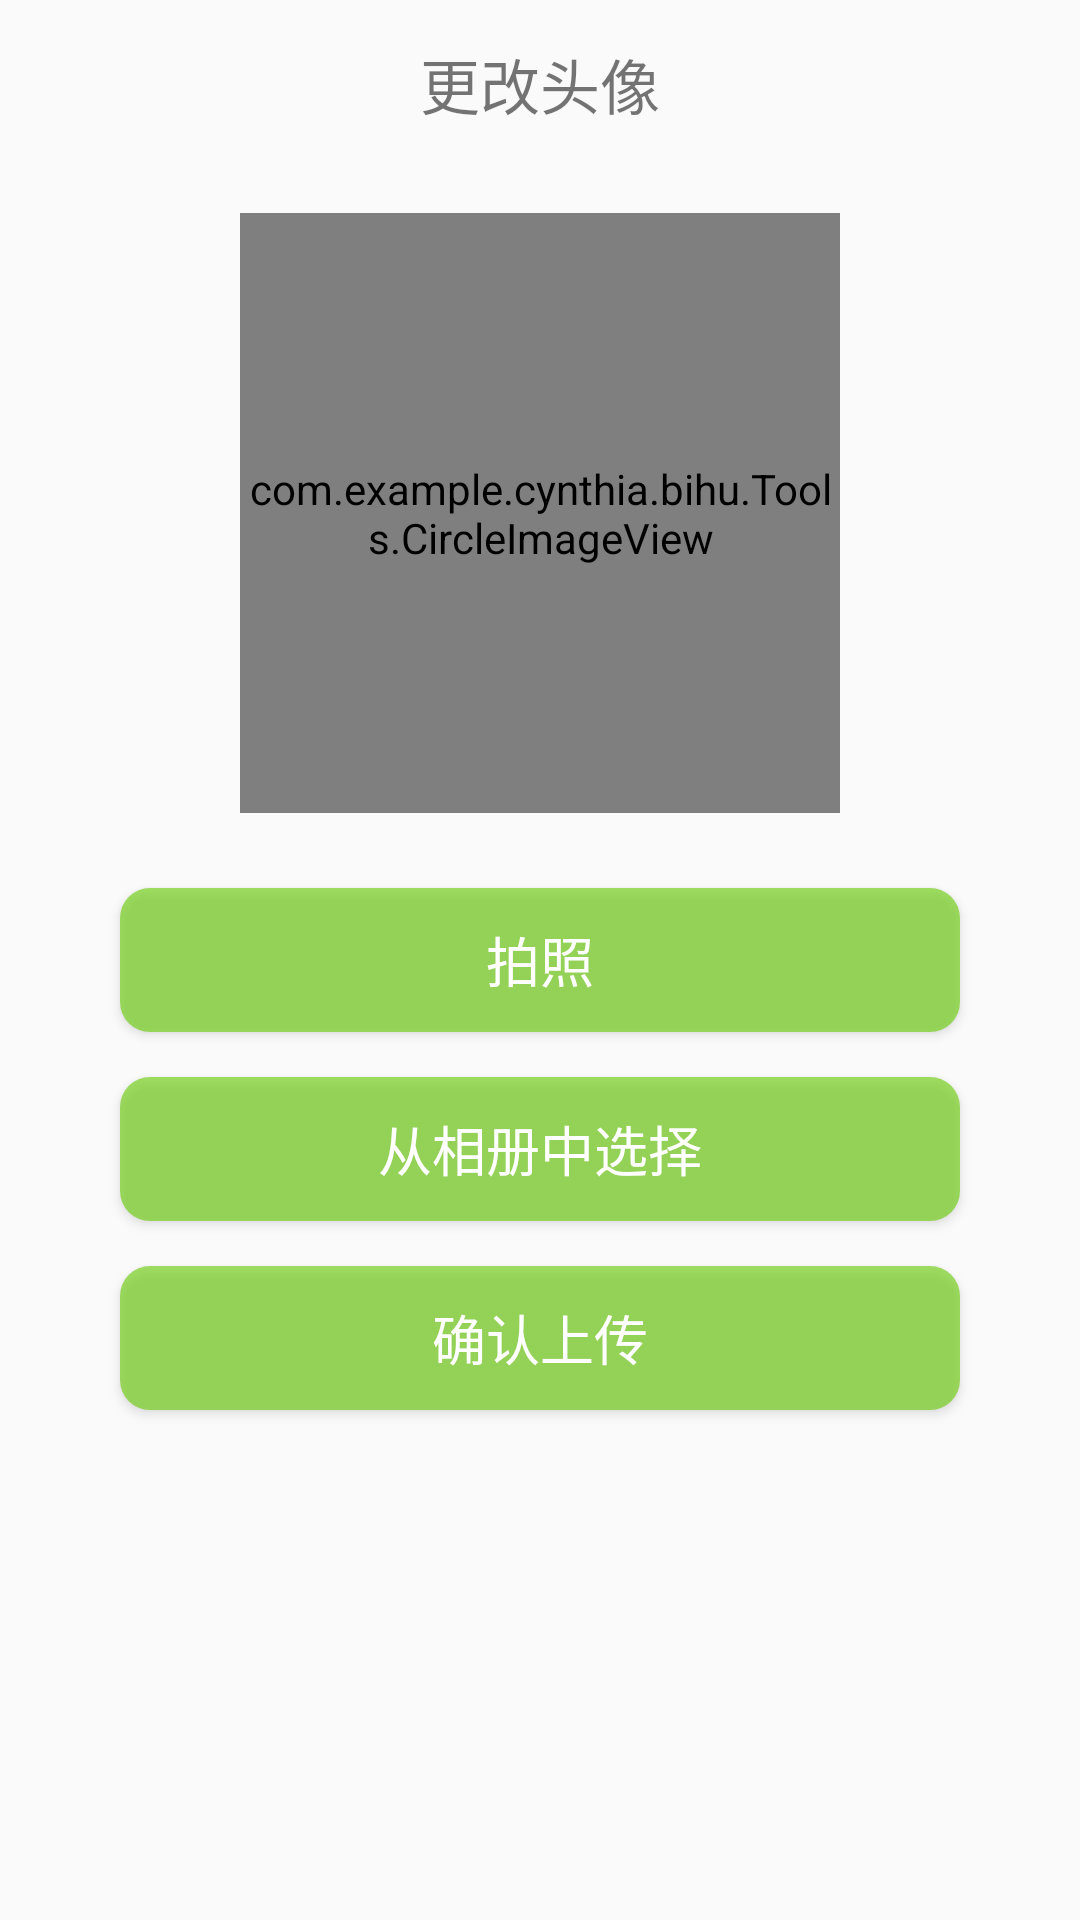

Android layout source for this screen:
<!-- AndroidManifest.xml: application theme NoActionBar -->
<!-- res/layout/activity_change_avatar.xml -->
<?xml version="1.0" encoding="utf-8"?>
<LinearLayout
    xmlns:android="http://schemas.android.com/apk/res/android"
    xmlns:app="http://schemas.android.com/apk/res-auto"
    xmlns:tools="http://schemas.android.com/tools"
    android:layout_width="match_parent"
    android:layout_height="match_parent"
    android:orientation="vertical"
    android:fitsSystemWindows="true"
    tools:context="com.example.cynthia.bihu.Activity.ChangeAvatarActivity">

    <android.support.v7.widget.Toolbar
        android:layout_width="match_parent"
        android:layout_height="wrap_content">

        <ImageView
            android:id="@+id/back_change_a"
            android:layout_width="wrap_content"
            android:layout_height="wrap_content"
            android:src="@drawable/ic_left_black"/>

        <TextView
            android:layout_width="wrap_content"
            android:layout_height="wrap_content"
            android:text="更改头像"
            android:textSize="20sp"
            android:layout_gravity="center"/>

    </android.support.v7.widget.Toolbar>

    <com.example.cynthia.bihu.Tools.CircleImageView
        android:id="@+id/show_image"
        android:layout_marginTop="15dp"
        android:layout_width="200dp"
        android:layout_height="200dp"
        android:layout_gravity="center_horizontal"
        android:scaleType="centerCrop" />

    <Button
        android:id="@+id/choose_camera"
        android:layout_width="match_parent"
        android:layout_height="wrap_content"
        android:layout_marginTop="25dp"
        android:layout_marginLeft="40dp"
        android:layout_marginRight="40dp"
        android:background="@drawable/shape"
        android:text="拍照"
        android:textColor="#fff"
        android:textSize="18sp"
        android:layout_gravity="center_horizontal"/>

    <Button
        android:id="@+id/choose_album"
        android:layout_width="match_parent"
        android:layout_height="wrap_content"
        android:layout_marginTop="15dp"
        android:layout_marginLeft="40dp"
        android:layout_marginRight="40dp"
        android:background="@drawable/shape"
        android:text="从相册中选择"
        android:textColor="#fff"
        android:textSize="18sp"
        android:layout_gravity="center_horizontal"/>

    <Button
        android:id="@+id/choose_sure"
        android:layout_width="match_parent"
        android:layout_height="wrap_content"
        android:layout_marginTop="15dp"
        android:layout_marginLeft="40dp"
        android:layout_marginRight="40dp"
        android:background="@drawable/shape"
        android:text="确认上传"
        android:textColor="#fff"
        android:textSize="18sp"
        android:layout_gravity="center_horizontal"/>

</LinearLayout>
<!-- resources referenced by this layout -->
<resources>
  <!-- drawable shape (drawable) -->
  <?xml version="1.0" encoding="utf-8"?>
  <shape xmlns:android="http://schemas.android.com/apk/res/android"
      android:shape="rectangle" >
  
      
      <solid android:color="#9966cc00" />
  
      
      
      <corners android:radius="10dip" />
  
      
      <padding
          android:bottom="10dp"
          android:left="10dp"
          android:right="10dp"
          android:top="10dp" />
  </shape>
  <style name="NoActionBar" parent="AppTheme">
          <item name="windowActionBar">false</item>
          <item name="windowNoTitle">true</item>
          <item name="android:windowDisablePreview">true</item>
      </style>
  <style name="AppTheme" parent="Theme.AppCompat.Light.DarkActionBar">
          
          <item name="colorPrimary">@color/colorPrimary</item>
          <item name="colorPrimaryDark">@color/colorPrimaryDark</item>
          <item name="colorAccent">@color/colorAccent</item>
      </style>
  <color name="colorPrimary">#3F51B5</color>
  <color name="colorPrimaryDark">#303F9F</color>
  <color name="colorAccent">#FF4081</color>
</resources>
